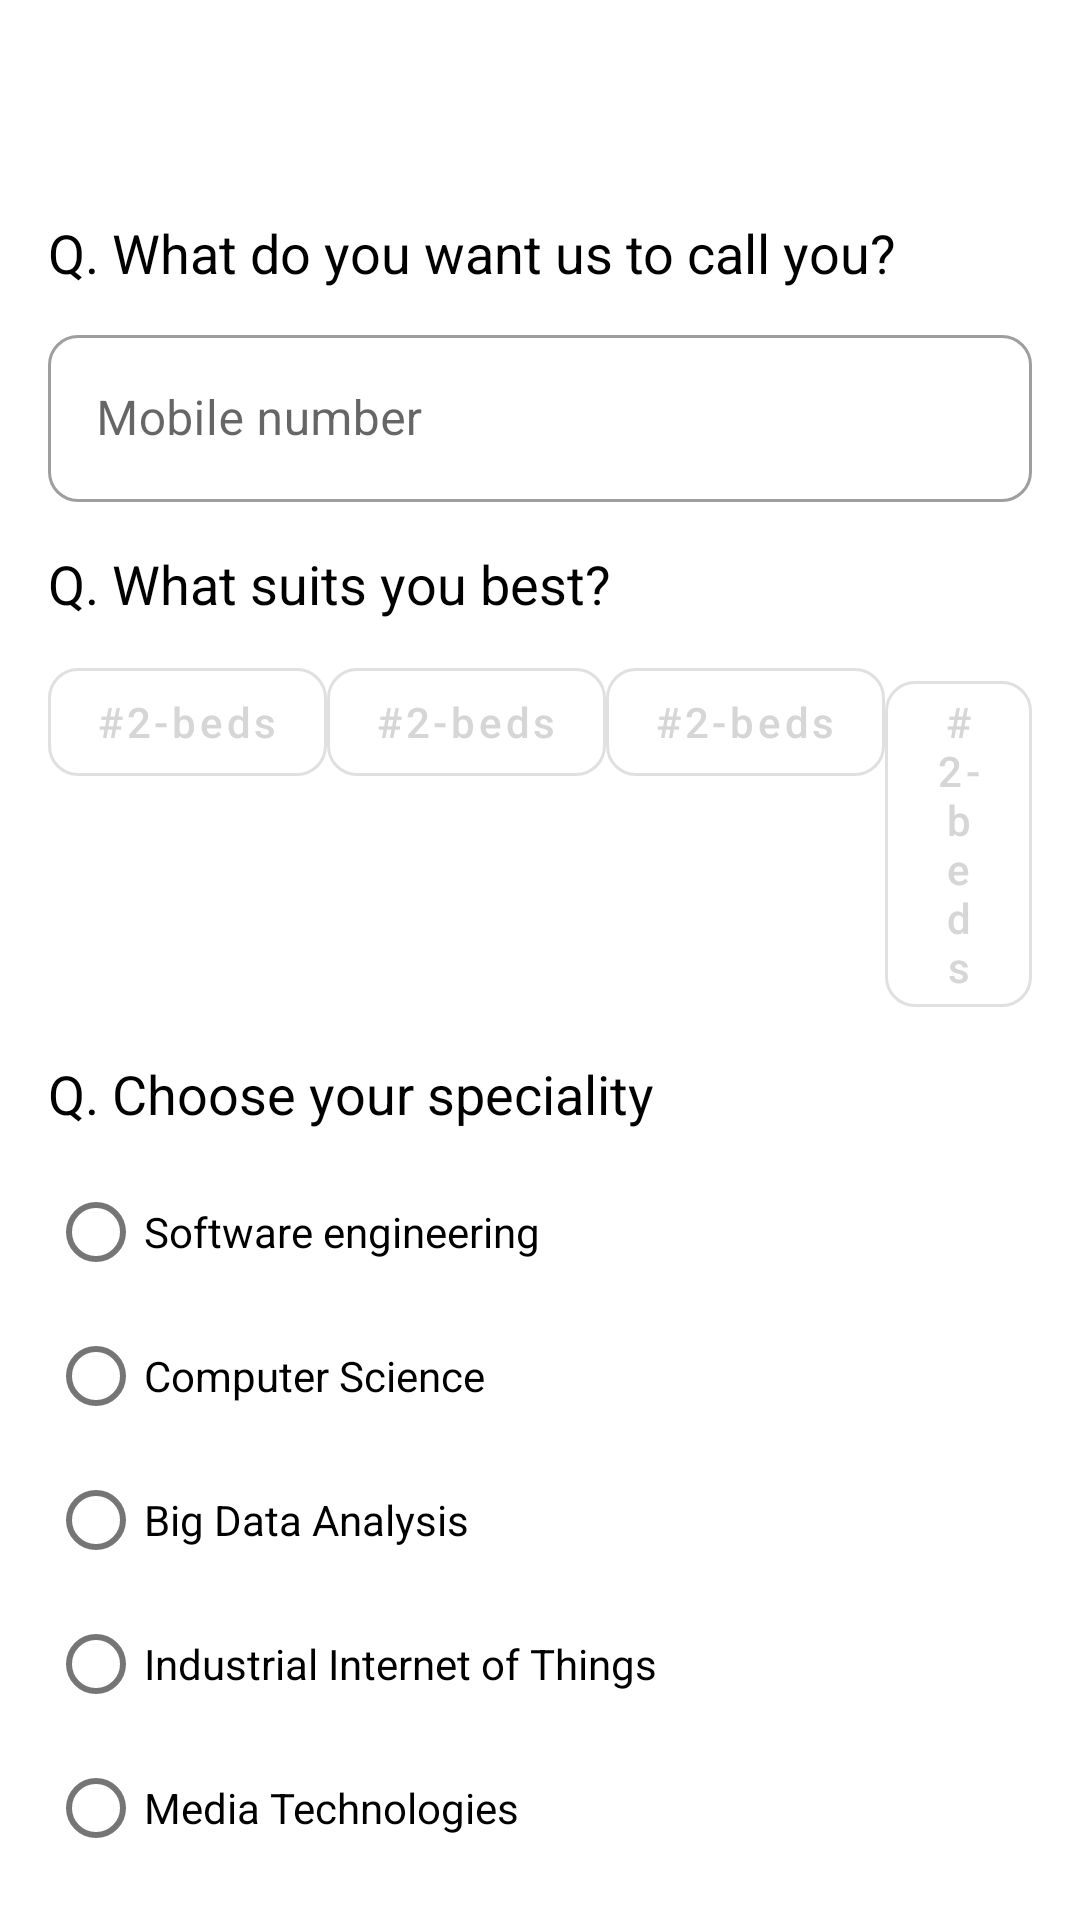

Android layout source for this screen:
<!-- AndroidManifest.xml: application theme Theme.AITUrm -->
<!-- res/layout/activity_profile_fill_out.xml -->
<?xml version="1.0" encoding="utf-8"?>
<androidx.constraintlayout.widget.ConstraintLayout xmlns:android="http://schemas.android.com/apk/res/android"
xmlns:app="http://schemas.android.com/apk/res-auto"
xmlns:tools="http://schemas.android.com/tools"
android:layout_width="match_parent"
android:layout_height="match_parent"
tools:context=".ui.presentation.home.HomeActivity">

<com.google.android.material.appbar.MaterialToolbar
    android:id="@+id/toolbar"
    android:layout_width="match_parent"
    android:layout_height="wrap_content"
    app:layout_constraintEnd_toEndOf="parent"
    app:layout_constraintStart_toStartOf="parent"
    app:layout_constraintTop_toTopOf="parent" >

    <com.google.android.material.textview.MaterialTextView
        android:layout_width="match_parent"
        android:layout_height="match_parent"
        android:gravity="center"
        android:textSize="20sp"
        android:textColor="@color/white"
        android:text="@string/app_name"/>

</com.google.android.material.appbar.MaterialToolbar>

<LinearLayout
    android:layout_width="match_parent"
    android:layout_height="wrap_content"
    android:orientation="vertical"
    android:paddingHorizontal="16dp"
    android:paddingTop="16dp"
    app:layout_constraintBottom_toBottomOf="parent"
    app:layout_constraintEnd_toEndOf="parent"
    app:layout_constraintHorizontal_bias="0.0"
    app:layout_constraintStart_toStartOf="parent"
    app:layout_constraintTop_toBottomOf="@+id/toolbar"
    app:layout_constraintVertical_bias="0.0">

    <LinearLayout
        android:layout_width="match_parent"
        android:layout_height="wrap_content"
        android:layout_marginBottom="15dp"
        android:orientation="vertical">

        <com.google.android.material.textview.MaterialTextView
            android:layout_width="wrap_content"
            android:layout_height="wrap_content"
            android:layout_marginBottom="10dp"
            android:text="@string/q1"
            android:textColor="@color/black"
            android:textSize="18sp" />

        <com.google.android.material.textfield.TextInputLayout
            android:id="@+id/enterNameInputLayout"
            style="@style/Widget.MaterialComponents.TextInputLayout.OutlinedBox"
            android:layout_width="match_parent"
            android:layout_height="wrap_content"
            android:hint="@string/mobile_number"
            app:boxCornerRadiusBottomEnd="10dp"
            app:boxCornerRadiusBottomStart="10dp"
            app:boxCornerRadiusTopEnd="10dp"
            app:boxCornerRadiusTopStart="10dp"
            app:layout_constraintBottom_toBottomOf="parent"
            app:layout_constraintTop_toTopOf="parent"
            app:layout_constraintVertical_bias="0.625"
            tools:layout_editor_absoluteX="0dp">

            <com.google.android.material.textfield.TextInputEditText
                android:layout_width="match_parent"
                android:layout_height="wrap_content"
                android:maxLines="1" />

        </com.google.android.material.textfield.TextInputLayout>

    </LinearLayout>

    <LinearLayout
        android:layout_width="match_parent"
        android:layout_height="wrap_content"
        android:layout_marginBottom="15dp"
        android:orientation="vertical">

        <com.google.android.material.textview.MaterialTextView
            android:layout_width="wrap_content"
            android:layout_height="wrap_content"
            android:layout_marginBottom="10dp"
            android:text="@string/q2"
            android:textColor="@color/black"
            android:textSize="18sp" />

        <LinearLayout
            android:layout_width="match_parent"
            android:layout_height="wrap_content"
            android:orientation="horizontal">

            <com.google.android.material.button.MaterialButton
                android:layout_width="wrap_content"
                android:layout_height="wrap_content"
                style="@style/Widget.MaterialComponents.Button.OutlinedButton"
                android:text="#2-beds"
                android:textColor="@color/white_gray"
                android:textAllCaps="false"
                app:cornerRadius="10dp"/>

            <com.google.android.material.button.MaterialButton
                android:layout_width="wrap_content"
                android:layout_height="wrap_content"
                style="@style/Widget.MaterialComponents.Button.OutlinedButton"
                android:text="#2-beds"
                android:textColor="@color/white_gray"
                android:textAllCaps="false"
                app:cornerRadius="10dp"/>

            <com.google.android.material.button.MaterialButton
                android:layout_width="wrap_content"
                android:layout_height="wrap_content"
                style="@style/Widget.MaterialComponents.Button.OutlinedButton"
                android:text="#2-beds"
                android:textColor="@color/white_gray"
                android:textAllCaps="false"
                app:cornerRadius="10dp"/>

            <com.google.android.material.button.MaterialButton
                android:layout_width="wrap_content"
                android:layout_height="wrap_content"
                style="@style/Widget.MaterialComponents.Button.OutlinedButton"
                android:text="#2-beds"
                android:textColor="@color/white_gray"
                android:textAllCaps="false"
                app:cornerRadius="10dp"/>

        </LinearLayout>

    </LinearLayout>

    <LinearLayout
        android:layout_width="match_parent"
        android:layout_height="wrap_content"
        android:layout_marginBottom="15dp"
        android:orientation="vertical">

        <com.google.android.material.textview.MaterialTextView
            android:layout_width="wrap_content"
            android:layout_height="wrap_content"
            android:layout_marginBottom="10dp"
            android:textColor="@color/black"
            android:text="@string/q3"
            android:textSize="18sp" />

        <RadioGroup
            android:id="@+id/specialityRadioGroup"
            android:layout_width="match_parent"
            android:layout_height="wrap_content">

            <com.google.android.material.radiobutton.MaterialRadioButton
                android:layout_width="wrap_content"
                android:layout_height="wrap_content"
                android:text="@string/software_engineering"/>

            <com.google.android.material.radiobutton.MaterialRadioButton
                android:layout_width="wrap_content"
                android:layout_height="wrap_content"
                android:text="@string/computer_science"/>

            <com.google.android.material.radiobutton.MaterialRadioButton
                android:layout_width="wrap_content"
                android:layout_height="wrap_content"
                android:text="@string/big_data_analysis"/>

            <com.google.android.material.radiobutton.MaterialRadioButton
                android:layout_width="wrap_content"
                android:layout_height="wrap_content"
                android:text="@string/industrial_internet_things"/>

            <com.google.android.material.radiobutton.MaterialRadioButton
                android:layout_width="wrap_content"
                android:layout_height="wrap_content"
                android:text="@string/media_technologies"/>

        </RadioGroup>

    </LinearLayout>

    <LinearLayout
        android:layout_width="match_parent"
        android:layout_height="wrap_content"
        android:layout_marginBottom="15dp"
        android:orientation="vertical">

        <com.google.android.material.textview.MaterialTextView
            android:layout_width="wrap_content"
            android:layout_height="wrap_content"
            android:layout_marginBottom="10dp"
            android:text="@string/q4"
            android:textColor="@color/black"
            android:textSize="18sp" />

        <RadioGroup
            android:id="@+id/genderRadioGroup"
            android:layout_width="match_parent"
            android:layout_height="wrap_content">

            <com.google.android.material.radiobutton.MaterialRadioButton
                android:layout_width="wrap_content"
                android:layout_height="wrap_content"
                android:text="@string/male"/>

            <com.google.android.material.radiobutton.MaterialRadioButton
                android:layout_width="wrap_content"
                android:layout_height="wrap_content"
                android:text="@string/female"/>

        </RadioGroup>

    </LinearLayout>

</LinearLayout>

</androidx.constraintlayout.widget.ConstraintLayout>
<!-- resources referenced by this layout -->
<resources>
  <color name="black">#FF000000</color>
  <color name="white">#FFFFFFFF</color>
  <color name="white_gray">#FFD6D6D6</color>
  <string name="app_name">AITUrm</string>
  <string name="big_data_analysis">Big Data Analysis</string>
  <string name="computer_science">Computer Science</string>
  <string name="female">Female</string>
  <string name="industrial_internet_things">Industrial Internet of Things</string>
  <string name="male">Male</string>
  <string name="media_technologies">Media Technologies</string>
  <string name="mobile_number">Mobile number</string>
  <string name="q1">Q. What do you want us to call you?</string>
  <string name="q2">Q. What suits you best?</string>
  <string name="q3">Q. Choose your speciality</string>
  <string name="q4">Q. What is your gender?</string>
  <string name="software_engineering">Software engineering</string>
  <style name="Theme.AITUrm" parent="Theme.MaterialComponents.DayNight.NoActionBar">
          
          <item name="colorPrimary">@color/purple_500</item>
          <item name="colorPrimaryVariant">@color/purple_700</item>
          <item name="colorOnPrimary">@color/white</item>
          
          <item name="colorSecondary">@color/teal_200</item>
          <item name="colorSecondaryVariant">@color/teal_700</item>
          <item name="colorOnSecondary">@color/black</item>
          
          <item name="android:statusBarColor">?attr/colorPrimaryVariant</item>
          
      </style>
  <color name="purple_500">#FF076FBA</color>
  <color name="purple_700">#FF0A65A8</color>
  <color name="teal_200">#FF03DAC5</color>
  <color name="teal_700">#FF018786</color>
</resources>
